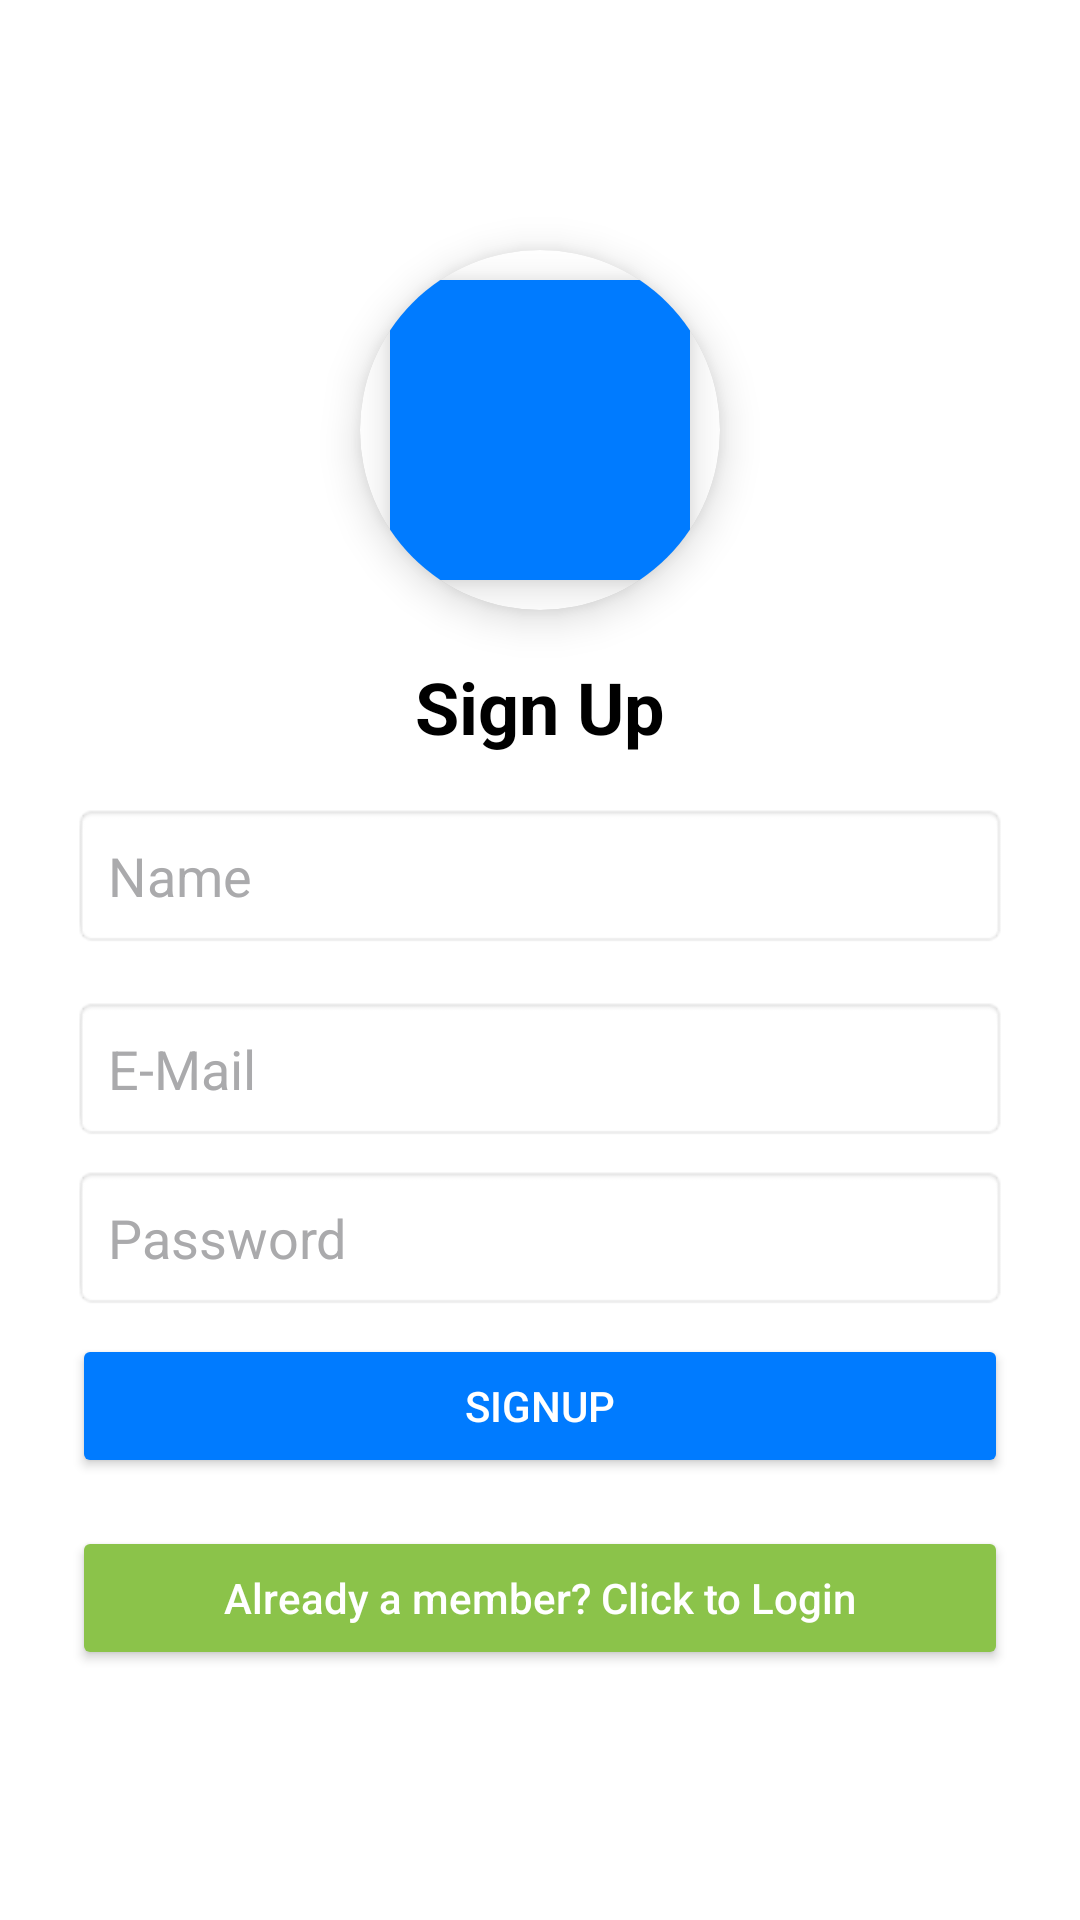

Here is an Android app screen rendered from its layout file. Give the layout XML and the strings, colors and styles it references.
<!-- AndroidManifest.xml: application theme Theme.AndroidAssignmentGallery -->
<!-- res/layout/activity_signup.xml -->
<?xml version="1.0" encoding="utf-8"?>
<LinearLayout xmlns:android="http://schemas.android.com/apk/res/android"
    android:layout_width="match_parent"
    android:layout_height="match_parent"
    xmlns:app="http://schemas.android.com/apk/res-auto"
    android:orientation="vertical"
    android:gravity="center"
    android:padding="24dp"
    android:background="@color/white">

    
    <androidx.cardview.widget.CardView
        android:layout_width="120dp"
        android:layout_height="120dp"
        android:layout_gravity="center_horizontal"
        app:cardElevation="8dp"
        app:cardCornerRadius="60dp"
        app:cardBackgroundColor="@android:color/white">
        <com.google.android.material.imageview.ShapeableImageView

            android:layout_width="100dp"
            android:layout_height="100dp"

            android:foregroundGravity="center"
            android:background="@color/blue"
            android:elevation="8dp"
            android:layout_gravity="center"
            app:shapeAppearanceOverlay="@style/circular"
            app:srcCompat="@drawable/baseline_person_24"/>
    </androidx.cardview.widget.CardView>

    
    <TextView
        android:layout_width="wrap_content"
        android:layout_height="wrap_content"
        android:text="Sign Up"
        android:textSize="24sp"
        android:textColor="@color/black"
        android:textStyle="bold"
        android:layout_marginTop="16dp"
        android:layout_gravity="center_horizontal"/>

    
    <EditText
        android:id="@+id/Name"
        android:layout_width="match_parent"
        android:layout_height="wrap_content"
        android:hint="Name"
        android:inputType="text"
        android:textColorHint="@color/gray"
        android:textColor="@android:color/black"
        android:background="@android:drawable/editbox_background"
        android:padding="12dp"
        android:layout_marginTop="16dp"/>

    <EditText
        android:id="@+id/emailEditText"
        android:layout_width="match_parent"
        android:layout_height="wrap_content"
        android:hint="E-Mail"
        android:textColorHint="@color/gray"
        android:inputType="textEmailAddress"
        android:textColor="@android:color/black"
        android:background="@android:drawable/editbox_background"
        android:padding="12dp"
        android:layout_marginTop="16dp"/>


    
    <EditText
        android:id="@+id/passwordEditText"
        android:layout_width="match_parent"
        android:layout_height="wrap_content"
        android:hint="Password"
        android:textColorHint="@color/gray"
        android:inputType="textPassword"
        android:textColor="@android:color/black"
        android:background="@android:drawable/editbox_background"
        android:padding="12dp"
        android:layout_marginTop="8dp"/>

    
    <Button
        android:id="@+id/signupButton"
        android:layout_width="match_parent"
        android:layout_height="wrap_content"
        android:text="Signup"
        android:textColor="@color/white"
        android:backgroundTint="@color/blue"
        android:layout_marginTop="8dp"/>

    
    <Button
    android:id="@+id/loginButton"
    android:layout_width="match_parent"
    android:layout_height="wrap_content"
    android:textAllCaps="false"
    android:text="Already a member? Click to Login"
    android:textColor="@color/white"
    android:backgroundTint="@color/green"

    android:layout_marginTop="16dp"/>

</LinearLayout>
<!-- resources referenced by this layout -->
<resources>
  <color name="black">#FF000000</color>
  <color name="blue">#007BFF</color>
  <color name="gray">#AAAAAC</color>
  <color name="green">#8BC34A</color>
  <color name="white">#FFFFFFFF</color>
  <style name="Theme.AndroidAssignmentGallery" parent="Theme.AppCompat.DayNight.NoActionBar">
          
          
  
          
          <item name="colorPrimary">@color/purple_500</item>
          <item name="colorPrimaryVariant">@color/purple_700</item>
          <item name="colorOnPrimary">@color/white</item>
          
          <item name="colorSecondary">@color/teal_200</item>
          <item name="colorSecondaryVariant">@color/teal_700</item>
          <item name="colorOnSecondary">@color/black</item>
          
          <item name="android:statusBarColor">@color/black</item>
          
  
      </style>
  <color name="purple_500">#FF6200EE</color>
  <color name="purple_700">#FF3700B3</color>
  <color name="teal_200">#FF03DAC5</color>
  <color name="teal_700">#FF018786</color>
</resources>
